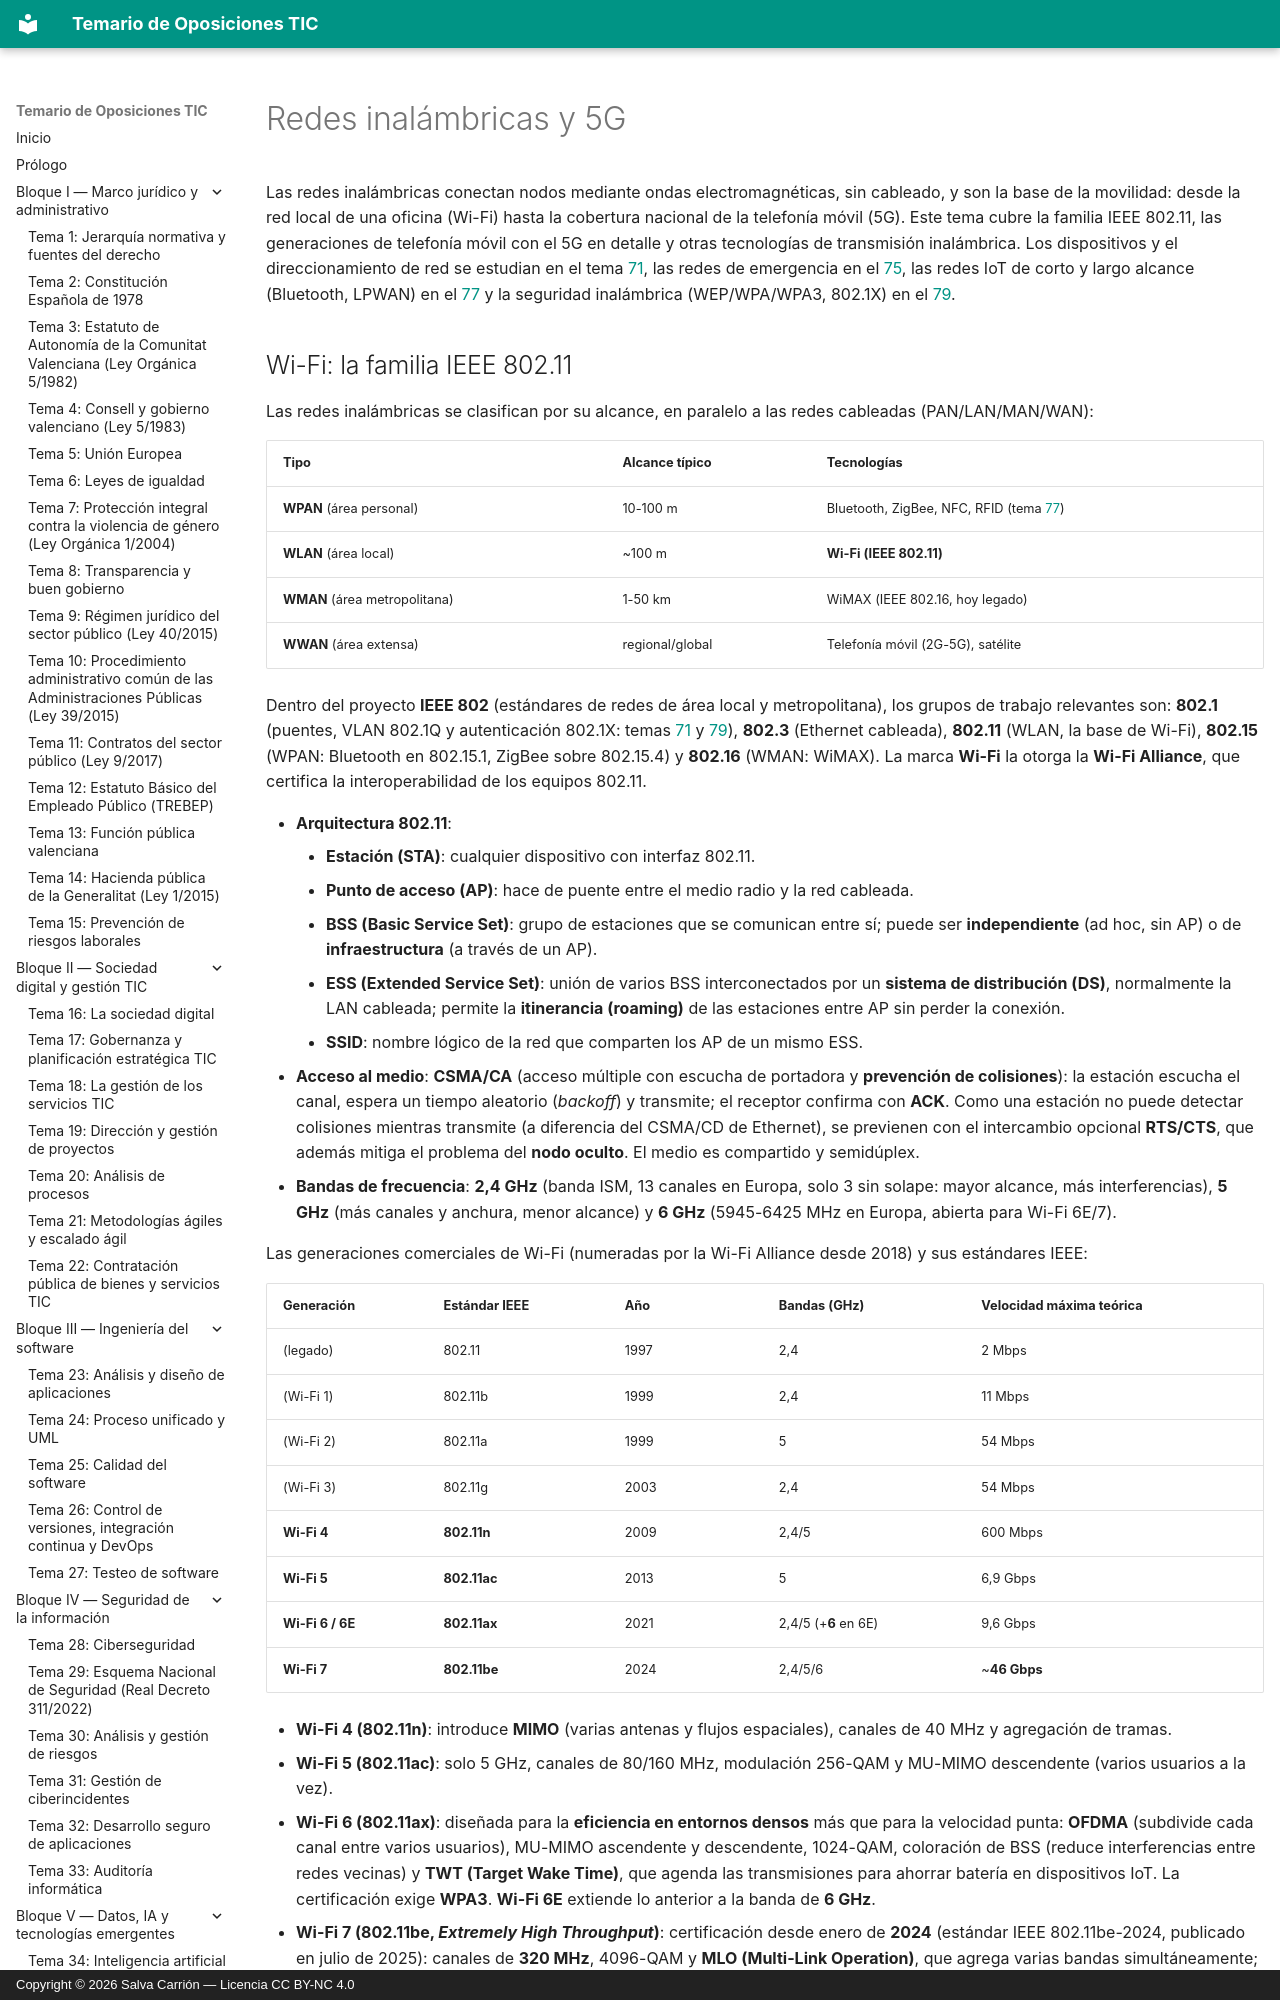

repository: salvacarrion/temario-oposiciones-tic · page: 76-redes-inalambricas-y-5g/index.html · generator: mkdocs · copyright: Copyright © 2026 Salva Carrión — Licencia CC BY-NC 4.0

# Redes inalámbricas y 5G

Las redes inalámbricas conectan nodos mediante ondas electromagnéticas, sin cableado, y son la base de la movilidad: desde la red local de una oficina (Wi-Fi) hasta la cobertura nacional de la telefonía móvil (5G). Este tema cubre la familia IEEE 802.11, las generaciones de telefonía móvil con el 5G en detalle y otras tecnologías de transmisión inalámbrica. Los dispositivos y el direccionamiento de red se estudian en el tema [71](71-redes-de-computadores.md), las redes de emergencia en el [75](75-redes-de-emergencia.md), las redes IoT de corto y largo alcance (Bluetooth, LPWAN) en el [77](77-internet-de-las-cosas-y-redes-de-sensores.md) y la seguridad inalámbrica (WEP/WPA/WPA3, 802.1X) en el [79](79-seguridad-en-las-comunicaciones.md).
